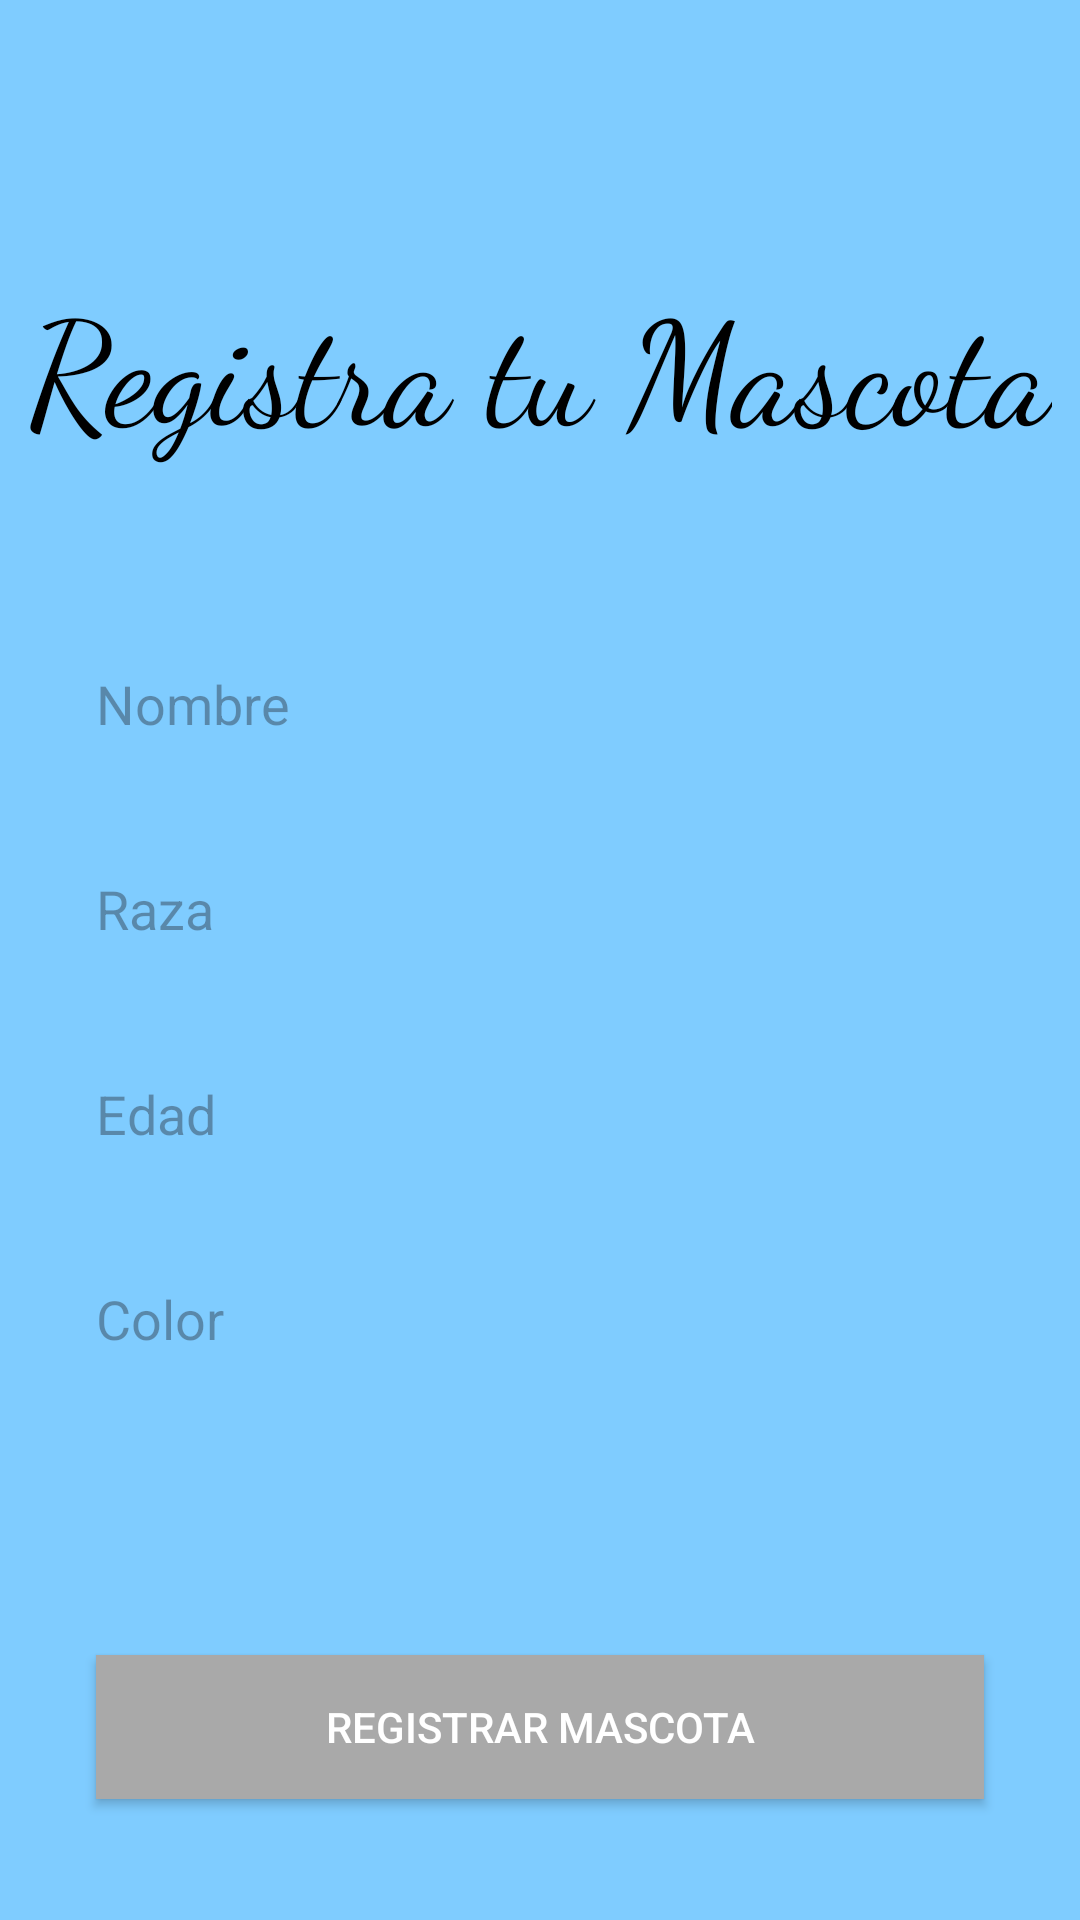

Write the Android layout XML for this screen, with the resource values it uses.
<!-- AndroidManifest.xml: application theme Theme.PawsconnectAS -->
<!-- res/layout/activity_registro_mascota.xml -->
<?xml version="1.0" encoding="utf-8"?>
<androidx.constraintlayout.widget.ConstraintLayout
    xmlns:android="http://schemas.android.com/apk/res/android"
    xmlns:app="http://schemas.android.com/apk/res-auto"
    xmlns:tools="http://schemas.android.com/tools"
    android:layout_width="match_parent"
    android:layout_height="match_parent"
    android:background="#7fccff"
    tools:context=".RegistroMascotaActivity">

    <TextView
        android:id="@+id/textViewTitulo"
        android:layout_width="wrap_content"
        android:layout_height="wrap_content"
        android:layout_marginTop="88dp"
        android:fontFamily="cursive"
        android:text="Registra tu Mascota"
        android:textColor="#000000"
        android:textSize="48sp"
        app:layout_constraintEnd_toEndOf="parent"
        app:layout_constraintStart_toStartOf="parent"
        app:layout_constraintTop_toTopOf="parent" />

    <EditText
        android:id="@+id/editTextNombre"
        android:layout_width="0dp"
        android:layout_height="wrap_content"
        android:layout_marginStart="32dp"
        android:layout_marginTop="68dp"
        android:layout_marginEnd="32dp"
        android:background="#7fccff"
        android:hint="Nombre"
        android:textColor="#000000"
        app:layout_constraintEnd_toEndOf="parent"
        app:layout_constraintHorizontal_bias="0.0"
        app:layout_constraintStart_toStartOf="parent"
        app:layout_constraintTop_toBottomOf="@+id/textViewTitulo" />

    <EditText
        android:id="@+id/editTextRaza"
        android:layout_width="0dp"
        android:layout_height="wrap_content"
        android:layout_marginStart="32dp"
        android:layout_marginTop="44dp"
        android:layout_marginEnd="32dp"
        android:background="#7fccff"
        android:hint="Raza"
        android:textColor="#000000"
        app:layout_constraintEnd_toEndOf="parent"
        app:layout_constraintHorizontal_bias="0.0"
        app:layout_constraintStart_toStartOf="parent"
        app:layout_constraintTop_toBottomOf="@+id/editTextNombre" />

    <EditText
        android:id="@+id/editTextEdad"
        android:layout_width="0dp"
        android:layout_height="wrap_content"
        android:layout_marginStart="32dp"
        android:layout_marginTop="44dp"
        android:layout_marginEnd="32dp"
        android:background="#7fccff"
        android:hint="Edad"
        android:textColor="#000000"
        app:layout_constraintEnd_toEndOf="parent"
        app:layout_constraintHorizontal_bias="0.0"
        app:layout_constraintStart_toStartOf="parent"
        app:layout_constraintTop_toBottomOf="@+id/editTextRaza" />

    <EditText
        android:id="@+id/editTextColor"
        android:layout_width="0dp"
        android:layout_height="wrap_content"
        android:layout_marginStart="32dp"
        android:layout_marginTop="44dp"
        android:layout_marginEnd="32dp"
        android:background="#7fccff"
        android:hint="Color"
        android:textColor="#000000"
        app:layout_constraintEnd_toEndOf="parent"
        app:layout_constraintHorizontal_bias="0.0"
        app:layout_constraintStart_toStartOf="parent"
        app:layout_constraintTop_toBottomOf="@+id/editTextEdad" />

    <Button
        android:id="@+id/buttonRegistrarMascota"
        android:layout_width="0dp"
        android:layout_height="wrap_content"
        android:layout_marginStart="32dp"
        android:layout_marginTop="100dp"
        android:layout_marginEnd="32dp"
        android:background="#A9A9A9"
    android:text="Registrar Mascota"
    android:textColor="#FFFFFF"
    app:layout_constraintEnd_toEndOf="parent"
    app:layout_constraintHorizontal_bias="0.0"
    app:layout_constraintStart_toStartOf="parent"
    app:layout_constraintTop_toBottomOf="@+id/editTextColor" />

</androidx.constraintlayout.widget.ConstraintLayout>
<!-- resources referenced by this layout -->
<resources>
  <style name="Theme.PawsconnectAS" parent="Base.Theme.PawsconnectAS" />
  <style name="Base.Theme.PawsconnectAS" parent="Theme.Material3.DayNight.NoActionBar">
          
          
      </style>
</resources>
